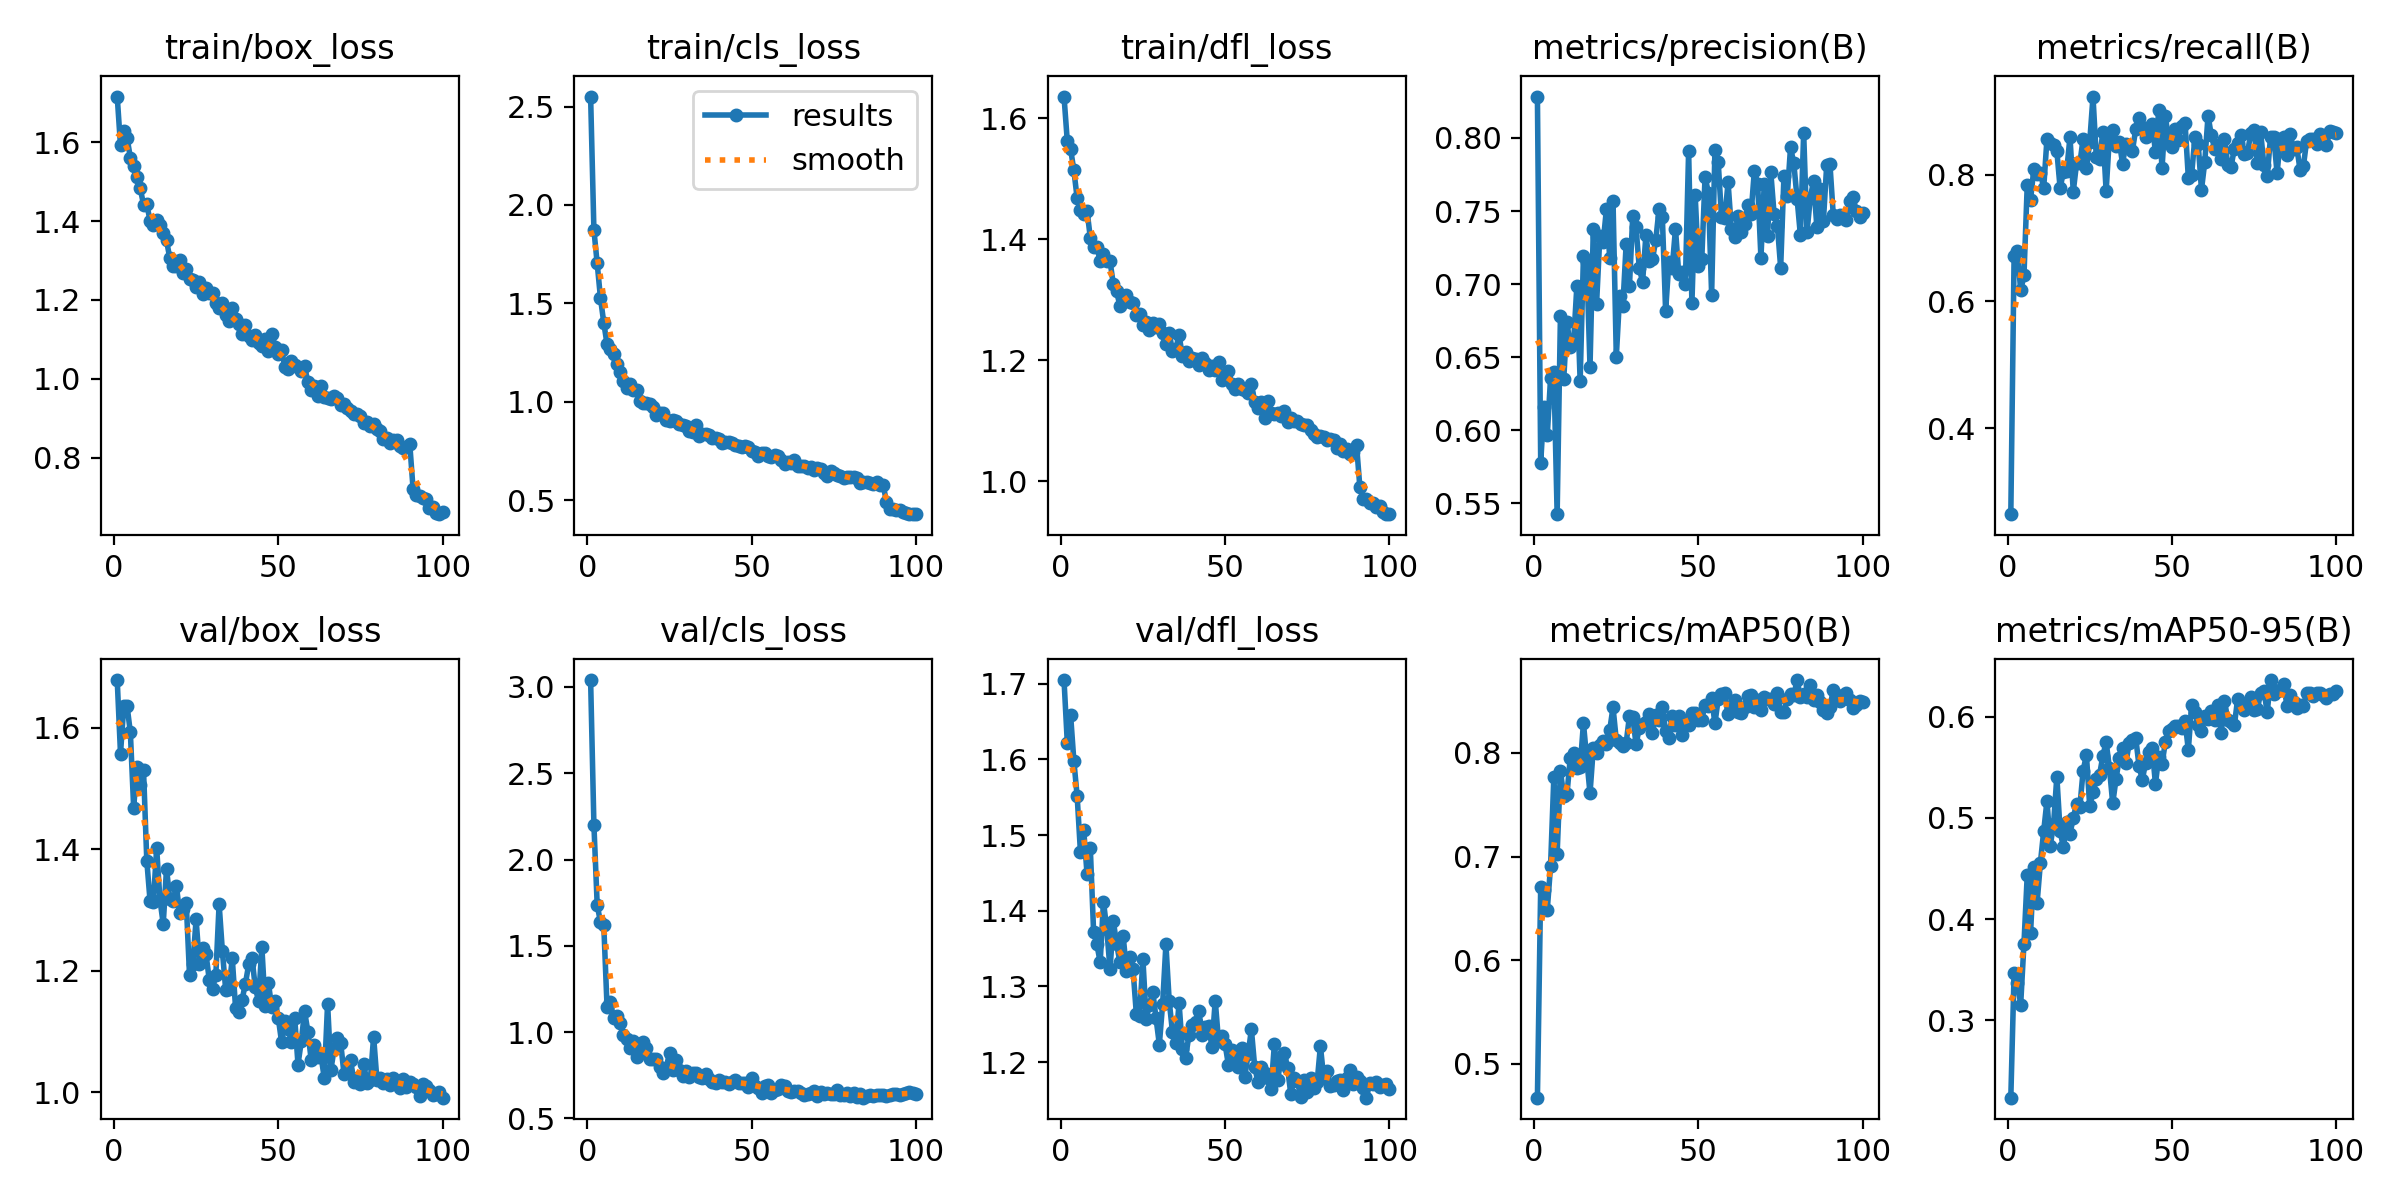

Values plotted in this chart, from the file beside it:
epoch, time, train/box_loss, train/cls_loss, train/dfl_loss, metrics/precision(B), metrics/recall(B), metrics/mAP50(B), metrics/mAP50-95(B), val/box_loss, val/cls_loss, val/dfl_loss, lr/pg0, lr/pg1, lr/pg2
1, 514.5, 1.716, 2.551, 1.636, 0.8283, 0.2642, 0.4674, 0.2236, 1.678, 3.04, 1.705, 0.0005494, 0.0005494, 0.0005494
2, 1020, 1.592, 1.873, 1.562, 0.578, 0.6724, 0.671, 0.3468, 1.557, 2.202, 1.622, 0.001094, 0.001094, 0.001094
3, 1525, 1.627, 1.703, 1.549, 0.6161, 0.6802, 0.6675, 0.3373, 1.636, 1.738, 1.659, 0.001628, 0.001628, 0.001628
4, 2028, 1.611, 1.527, 1.513, 0.5968, 0.6174, 0.6489, 0.3157, 1.636, 1.636, 1.598, 0.001617, 0.001617, 0.001617
5, 2535, 1.561, 1.401, 1.467, 0.6359, 0.6411, 0.6907, 0.3757, 1.592, 1.621, 1.551, 0.001601, 0.001601, 0.001601
6, 3041, 1.54, 1.292, 1.448, 0.6402, 0.7844, 0.7768, 0.4437, 1.469, 1.146, 1.477, 0.001584, 0.001584, 0.001584
7, 3546, 1.511, 1.27, 1.441, 0.5427, 0.7605, 0.7027, 0.3859, 1.535, 1.176, 1.506, 0.001568, 0.001568, 0.001568
8, 4046, 1.484, 1.24, 1.447, 0.6783, 0.8092, 0.7826, 0.4517, 1.505, 1.08, 1.449, 0.001551, 0.001551, 0.001551
9, 4554, 1.442, 1.192, 1.402, 0.635, 0.8005, 0.7585, 0.4162, 1.531, 1.096, 1.483, 0.001535, 0.001535, 0.001535
10, 5057, 1.442, 1.151, 1.388, 0.6741, 0.8034, 0.7606, 0.4556, 1.381, 1.054, 1.372, 0.001518, 0.001518, 0.001518
11, 5559, 1.401, 1.103, 1.388, 0.6567, 0.7789, 0.7952, 0.4869, 1.314, 0.9812, 1.356, 0.001502, 0.001502, 0.001502
12, 6061, 1.391, 1.069, 1.364, 0.6599, 0.8569, 0.8, 0.5169, 1.313, 0.9618, 1.332, 0.001485, 0.001485, 0.001485
13, 6564, 1.404, 1.088, 1.375, 0.6987, 0.8508, 0.785, 0.4727, 1.402, 0.9102, 1.412, 0.001469, 0.001469, 0.001469
14, 7068, 1.391, 1.059, 1.364, 0.6339, 0.8465, 0.786, 0.4935, 1.317, 0.947, 1.376, 0.001452, 0.001452, 0.001452
15, 7576, 1.369, 1.057, 1.363, 0.7192, 0.8378, 0.8286, 0.5407, 1.277, 0.855, 1.322, 0.001436, 0.001436, 0.001436
16, 8082, 1.351, 1.003, 1.326, 0.7154, 0.7789, 0.7945, 0.487, 1.368, 0.8834, 1.386, 0.001419, 0.001419, 0.001419
17, 8586, 1.306, 0.9953, 1.314, 0.6434, 0.8048, 0.761, 0.4711, 1.318, 0.9428, 1.356, 0.001403, 0.001403, 0.001403
18, 9094, 1.287, 0.9917, 1.29, 0.7374, 0.8063, 0.8045, 0.4957, 1.315, 0.9105, 1.332, 0.001386, 0.001386, 0.001386
19, 9604, 1.287, 0.9905, 1.3, 0.6867, 0.8595, 0.7999, 0.4842, 1.34, 0.8417, 1.367, 0.00137, 0.00137, 0.00137
20, 10109, 1.3, 0.9731, 1.308, 0.7332, 0.7735, 0.8075, 0.5, 1.294, 0.8435, 1.321, 0.001353, 0.001353, 0.001353
21, 10614, 1.267, 0.9323, 1.296, 0.7287, 0.8179, 0.8118, 0.5141, 1.301, 0.846, 1.339, 0.001337, 0.001337, 0.001337
22, 11113, 1.279, 0.9399, 1.295, 0.7513, 0.8179, 0.8089, 0.5107, 1.312, 0.7962, 1.322, 0.00132, 0.00132, 0.00132
23, 11614, 1.253, 0.9438, 1.275, 0.718, 0.8571, 0.822, 0.5468, 1.192, 0.762, 1.264, 0.001304, 0.001304, 0.001304
24, 12115, 1.25, 0.9046, 1.277, 0.757, 0.8101, 0.844, 0.5622, 1.211, 0.7924, 1.261, 0.001287, 0.001287, 0.001287
25, 12618, 1.233, 0.9009, 1.259, 0.6504, 0.8516, 0.8122, 0.5117, 1.285, 0.8809, 1.336, 0.001271, 0.001271, 0.001271
26, 13116, 1.246, 0.9067, 1.263, 0.6916, 0.9235, 0.8097, 0.5253, 1.211, 0.7775, 1.257, 0.001254, 0.001254, 0.001254
27, 13620, 1.215, 0.9031, 1.25, 0.6853, 0.8282, 0.8066, 0.5384, 1.237, 0.8381, 1.276, 0.001238, 0.001238, 0.001238
28, 14121, 1.23, 0.8874, 1.261, 0.7275, 0.8256, 0.8096, 0.5426, 1.228, 0.7821, 1.293, 0.001221, 0.001221, 0.001221
29, 14622, 1.219, 0.8828, 1.255, 0.6988, 0.8672, 0.8356, 0.5612, 1.185, 0.7443, 1.258, 0.001205, 0.001205, 0.001205
30, 15123, 1.218, 0.8787, 1.26, 0.7466, 0.774, 0.835, 0.575, 1.171, 0.7757, 1.223, 0.001188, 0.001188, 0.001188
31, 15629, 1.191, 0.8515, 1.244, 0.7388, 0.8613, 0.8082, 0.5491, 1.193, 0.7412, 1.277, 0.001172, 0.001172, 0.001172
32, 16131, 1.18, 0.8483, 1.226, 0.7109, 0.8707, 0.8243, 0.5143, 1.31, 0.7629, 1.356, 0.001155, 0.001155, 0.001155
33, 16634, 1.192, 0.8792, 1.245, 0.7016, 0.8461, 0.8276, 0.5382, 1.232, 0.763, 1.281, 0.001139, 0.001139, 0.001139
34, 17138, 1.162, 0.8276, 1.215, 0.7335, 0.8517, 0.8295, 0.5589, 1.169, 0.7408, 1.24, 0.001122, 0.001122, 0.001122
35, 17644, 1.147, 0.8343, 1.219, 0.7158, 0.8176, 0.8373, 0.5688, 1.169, 0.7315, 1.225, 0.001106, 0.001106, 0.001106
36, 18144, 1.178, 0.8365, 1.241, 0.717, 0.8489, 0.8187, 0.5539, 1.221, 0.7577, 1.278, 0.001089, 0.001089, 0.001089
37, 18652, 1.152, 0.8313, 1.208, 0.7301, 0.8439, 0.8363, 0.5737, 1.139, 0.7304, 1.217, 0.001073, 0.001073, 0.001073
38, 19157, 1.14, 0.8155, 1.213, 0.7512, 0.8382, 0.832, 0.577, 1.132, 0.7121, 1.206, 0.001056, 0.001056, 0.001056
39, 19661, 1.114, 0.8177, 1.199, 0.7462, 0.8721, 0.8439, 0.579, 1.153, 0.704, 1.236, 0.00104, 0.00104, 0.00104
40, 20164, 1.137, 0.8126, 1.204, 0.6817, 0.89, 0.8215, 0.5515, 1.179, 0.7241, 1.249, 0.001023, 0.001023, 0.001023
41, 20669, 1.109, 0.791, 1.202, 0.7154, 0.8751, 0.8147, 0.5375, 1.21, 0.7115, 1.253, 0.001007, 0.001007, 0.001007
42, 21168, 1.099, 0.7967, 1.192, 0.7111, 0.8595, 0.8356, 0.5545, 1.221, 0.7124, 1.268, 0.0009904, 0.0009904, 0.0009904
43, 21672, 1.112, 0.7925, 1.203, 0.7378, 0.8621, 0.8272, 0.5646, 1.173, 0.7006, 1.236, 0.0009739, 0.0009739, 0.0009739
44, 22174, 1.092, 0.7874, 1.196, 0.7069, 0.8803, 0.8355, 0.5689, 1.15, 0.7109, 1.246, 0.0009574, 0.0009574, 0.0009574
45, 22676, 1.084, 0.7809, 1.183, 0.7084, 0.8361, 0.8174, 0.5335, 1.24, 0.7224, 1.247, 0.0009409, 0.0009409, 0.0009409
46, 23176, 1.1, 0.7738, 1.19, 0.6999, 0.9018, 0.8295, 0.5606, 1.142, 0.7043, 1.22, 0.0009244, 0.0009244, 0.0009244
47, 23678, 1.072, 0.7694, 1.183, 0.7912, 0.81, 0.8269, 0.5534, 1.18, 0.7054, 1.281, 0.0009078, 0.0009078, 0.0009078
48, 24182, 1.114, 0.7731, 1.197, 0.6868, 0.8933, 0.8382, 0.5746, 1.14, 0.7078, 1.228, 0.0008913, 0.0008913, 0.0008913
49, 24685, 1.082, 0.77, 1.167, 0.7606, 0.8543, 0.8385, 0.586, 1.151, 0.6821, 1.235, 0.0008748, 0.0008748, 0.0008748
50, 25188, 1.063, 0.7512, 1.171, 0.7124, 0.8436, 0.8319, 0.5874, 1.122, 0.7332, 1.224, 0.0008583, 0.0008583, 0.0008583
51, 25692, 1.072, 0.7424, 1.183, 0.7169, 0.8717, 0.832, 0.5906, 1.083, 0.6883, 1.197, 0.0008418, 0.0008418, 0.0008418
52, 26194, 1.031, 0.7228, 1.161, 0.7734, 0.8543, 0.8465, 0.5909, 1.117, 0.6785, 1.217, 0.0008253, 0.0008253, 0.0008253
53, 26701, 1.026, 0.7392, 1.152, 0.7626, 0.8774, 0.8448, 0.5888, 1.104, 0.648, 1.202, 0.0008088, 0.0008088, 0.0008088
54, 27209, 1.045, 0.7375, 1.161, 0.6929, 0.8822, 0.8525, 0.5961, 1.082, 0.6868, 1.194, 0.0007923, 0.0007923, 0.0007923
55, 27715, 1.035, 0.725, 1.152, 0.7915, 0.7954, 0.8284, 0.5669, 1.122, 0.6923, 1.219, 0.0007758, 0.0007758, 0.0007758
56, 28216, 1.03, 0.721, 1.151, 0.7836, 0.7995, 0.852, 0.611, 1.046, 0.6485, 1.181, 0.0007593, 0.0007593, 0.0007593
57, 28723, 1.021, 0.7265, 1.146, 0.7458, 0.8596, 0.8567, 0.6049, 1.084, 0.6617, 1.21, 0.0007428, 0.0007428, 0.0007428
58, 29222, 1.032, 0.7244, 1.161, 0.7453, 0.849, 0.8578, 0.5917, 1.133, 0.6718, 1.243, 0.0007263, 0.0007263, 0.0007263
59, 29723, 0.9915, 0.702, 1.131, 0.7696, 0.7763, 0.8372, 0.5859, 1.1, 0.6921, 1.194, 0.0007098, 0.0007098, 0.0007098
60, 30226, 0.9708, 0.6843, 1.122, 0.7379, 0.8198, 0.8445, 0.6004, 1.054, 0.6869, 1.173, 0.0006933, 0.0006933, 0.0006933
... 40 more rows
